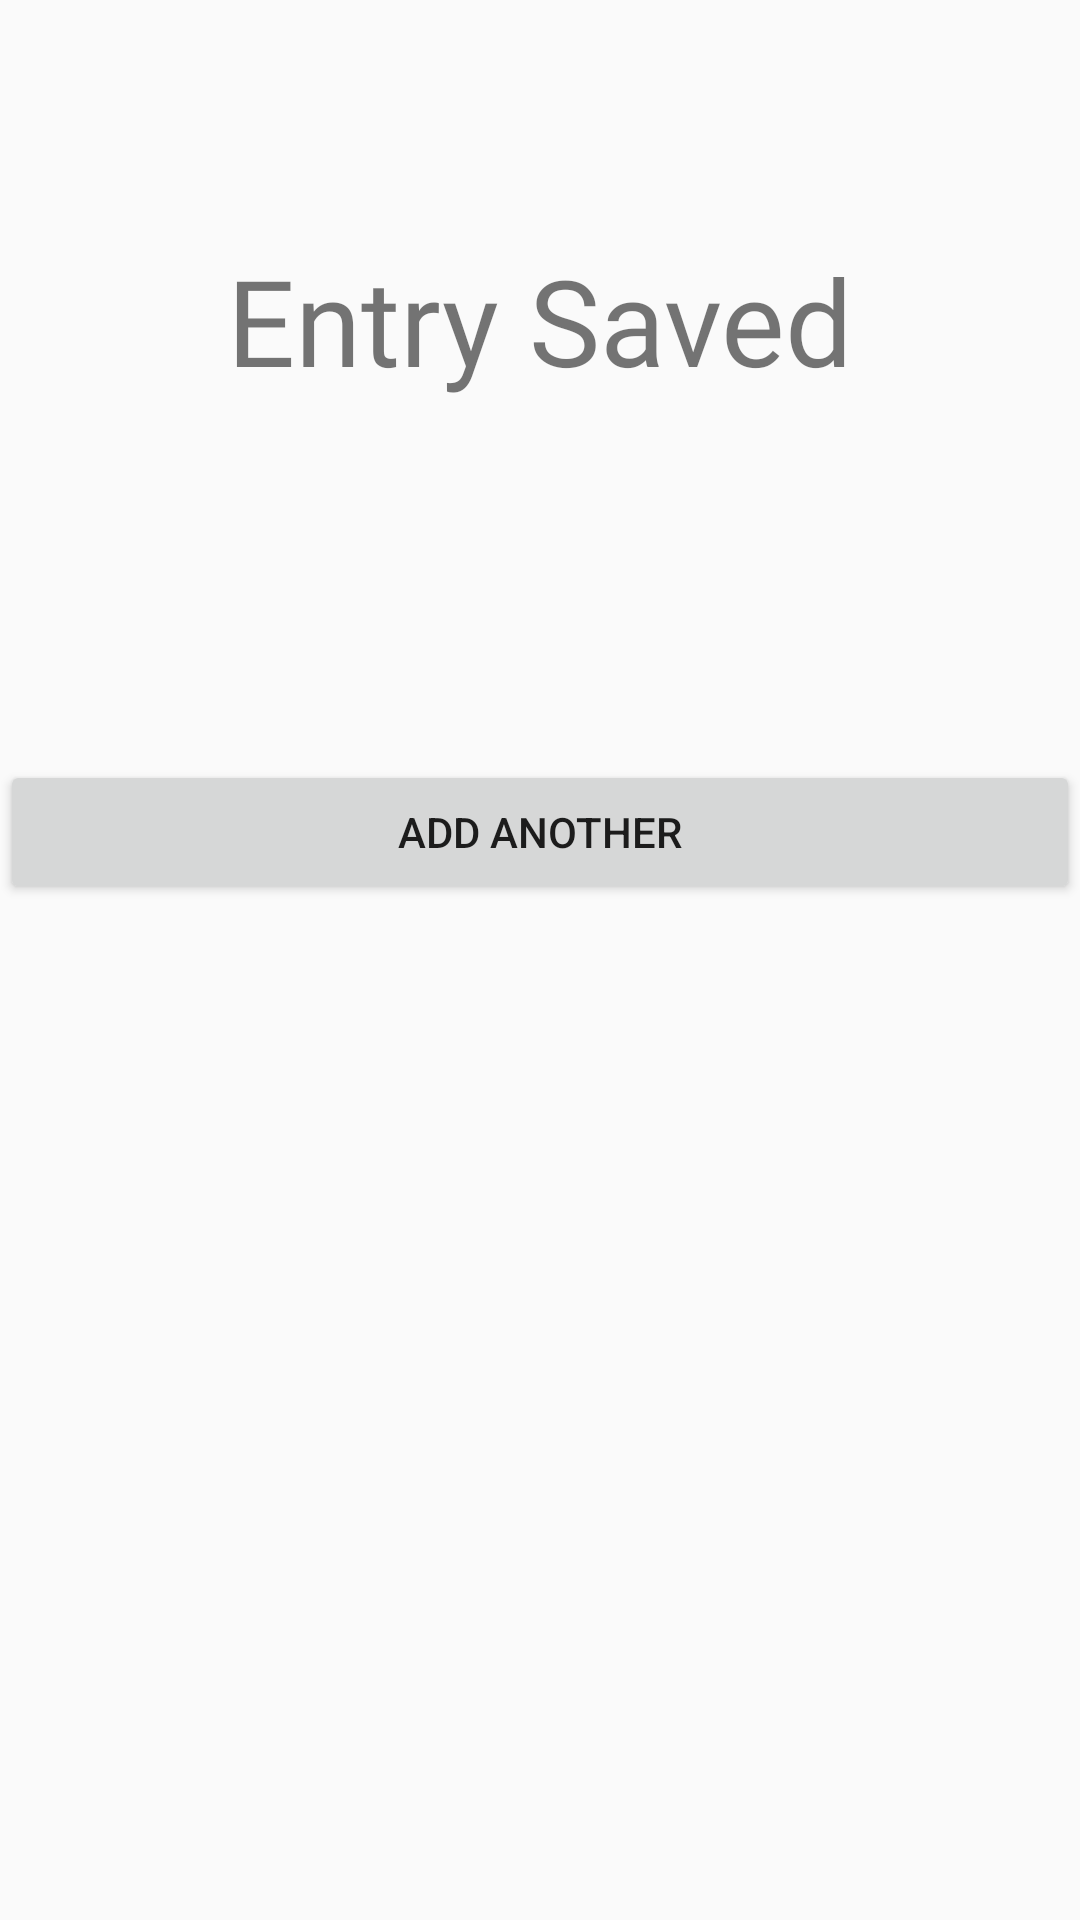

The Android layout XML behind this screen, and the referenced resources:
<!-- AndroidManifest.xml: application theme AppTheme -->
<!-- res/layout/activity_final.xml -->
<?xml version="1.0" encoding="utf-8"?>
<LinearLayout xmlns:android="http://schemas.android.com/apk/res/android"

    xmlns:tools="http://schemas.android.com/tools"
    android:layout_width="match_parent"
    android:layout_height="match_parent"
    android:orientation="vertical"
    tools:context=".Final">

    <TextView
        android:id="@+id/textView24"
        android:layout_width="match_parent"
        android:layout_height="wrap_content"
        android:text="@string/entry_saved"
        android:layout_marginTop="80sp"
        android:gravity="center"
        android:textSize="40sp"
        android:fontFamily="@font/antic"/>

    <Button
        android:id="@+id/addid"
        android:layout_width="match_parent"
        android:layout_height="wrap_content"
        android:text="@string/add_another"
        android:layout_marginTop="120sp"/>
</LinearLayout>
<!-- resources referenced by this layout -->
<resources>
  <string name="add_another">Add Another</string>
  <string name="entry_saved">Entry Saved</string>
  <style name="AppTheme" parent="Theme.AppCompat.Light.NoActionBar">
          
          <item name="colorPrimary">@color/colorPrimary</item>
          <item name="colorPrimaryDark">@color/colorPrimaryDark</item>
          <item name="colorAccent">@color/colorAccent</item>
      </style>
  <color name="colorPrimary">#6200EE</color>
  <color name="colorPrimaryDark">#3700B3</color>
  <color name="colorAccent">#03DAC5</color>
</resources>
